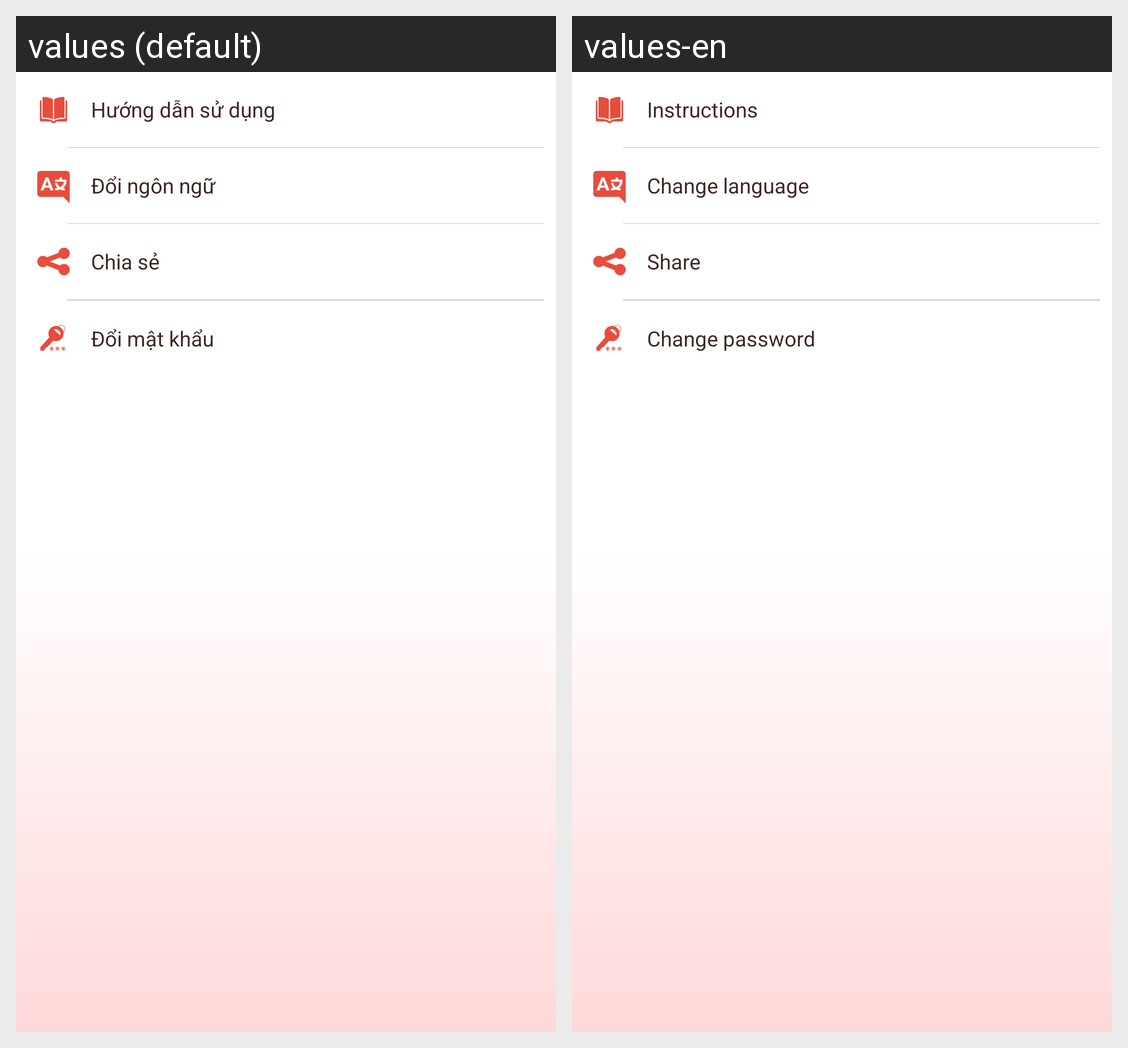

Translations of the strings shown on this Android screen, per locale in the grid:
Android screen res/layout/fragment_settings.xml rendered under 2 locales, left to right: values (default), values-en. Device: Nexus 5 (rendered at 1080×1920; each locale shown at half size, 540×960, under a caption strip naming it); theme AppTheme.
Strings drawn on this screen, with the default value and each locale's value (text and hints the layout hard-codes, and strings that could not be matched under every locale, appear in the picture but are not listed):

str_tutorial
  values: Hướng dẫn sử dụng
  values-en: Instructions

str_change_language
  values: Đổi ngôn ngữ
  values-en: Change language

str_share
  values: Chia sẻ
  values-en: Share

str_change_password
  values: Đổi mật khẩu
  values-en: Change password
